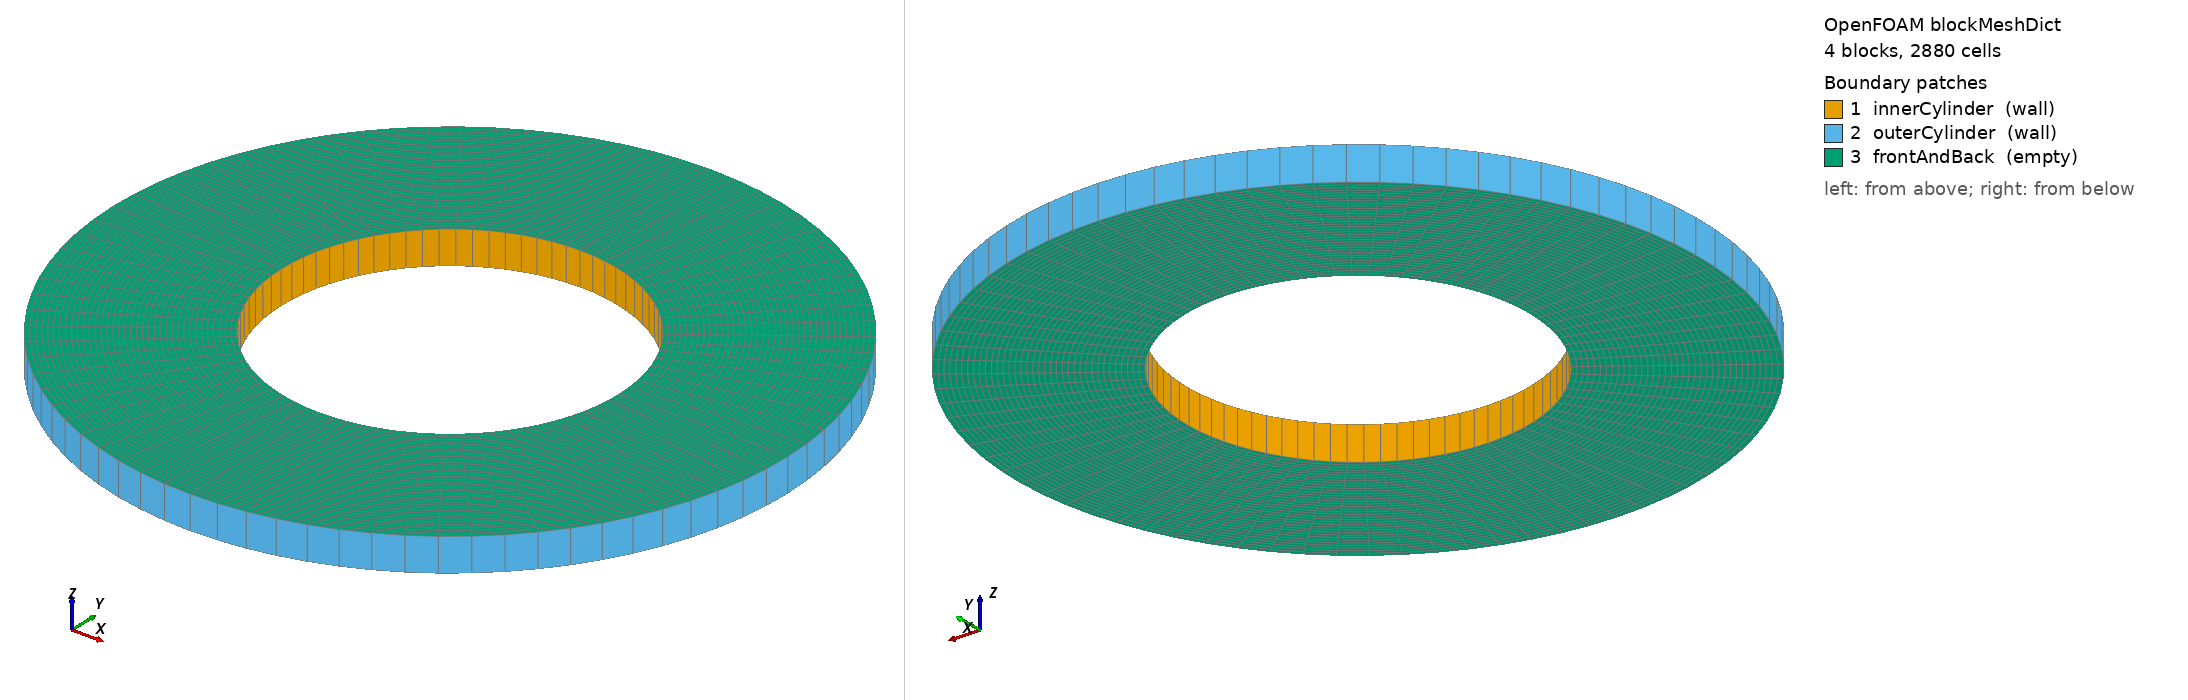

OpenFOAM case: the mesh blockMesh builds from blockMeshDict, 4 block(s), 2880 cells. Boundary patches (legend numbers): 1 innerCylinder (wall), 2 outerCylinder (wall), 3 frontAndBack (empty). Left view from above one corner, right view from below the opposite corner. Boundary conditions: 2 field file(s) under 0/; 3 of 3 drawn patches have an entry in a shipped field file.

=== constant/polyMesh/blockMeshDict ===
/*--------------------------------*- C++ -*----------------------------------*\
| =========                 |                                                 |
| \\      /  F ield         | OpenFOAM: The Open Source CFD Toolbox           |
|  \\    /   O peration     | Version:  v2312                                 |
|   \\  /    A nd           | Web:      www.openfoam.com                      |
|    \\/     M anipulation  |                                                 |
\*---------------------------------------------------------------------------*/
FoamFile
{
    version     2.0;
    format      ascii;
    class       dictionary;
    object      blockMeshDict;
}
// * * * * * * * * * * * * * * * * * * * * * * * * * * * * * * * * * * * * * //

// 2D annular section for laminar circular Couette (Taylor-Couette) flow.
// Inner cylinder R_i = 0.05 m rotates at omega = 1 rad/s (rotatingWallVelocity),
// outer cylinder R_o = 0.10 m is stationary. Full 360 deg annulus built from
// 4 quarter blocks with arc edges; 1 cell in z (empty front/back) -> 2D.
// Cells: 4 quarters x 36 (theta) x 20 (radial) x 1 = 2880.

scale   1;

vertices
(
    // inner radius (R_i = 0.05), z = 0, angles 0/90/180/270 deg
    ( 0.05  0.0   0)      // 0
    ( 0.0   0.05  0)      // 1
    (-0.05  0.0   0)      // 2
    ( 0.0  -0.05  0)      // 3
    // outer radius (R_o = 0.10), z = 0
    ( 0.10  0.0   0)      // 4
    ( 0.0   0.10  0)      // 5
    (-0.10  0.0   0)      // 6
    ( 0.0  -0.10  0)      // 7
    // inner radius, z = 0.01
    ( 0.05  0.0   0.01)   // 8
    ( 0.0   0.05  0.01)   // 9
    (-0.05  0.0   0.01)   // 10
    ( 0.0  -0.05  0.01)   // 11
    // outer radius, z = 0.01
    ( 0.10  0.0   0.01)   // 12
    ( 0.0   0.10  0.01)   // 13
    (-0.10  0.0   0.01)   // 14
    ( 0.0  -0.10  0.01)   // 15
);

blocks
(
    // quarter 0: 0 -> 90 deg
    hex (0 4 5 1 8 12 13 9) (36 20 1) simpleGrading (1 1 1)
    // quarter 1: 90 -> 180 deg
    hex (1 5 6 2 9 13 14 10) (36 20 1) simpleGrading (1 1 1)
    // quarter 2: 180 -> 270 deg
    hex (2 6 7 3 10 14 15 11) (36 20 1) simpleGrading (1 1 1)
    // quarter 3: 270 -> 360 deg
    hex (3 7 4 0 11 15 12 8) (36 20 1) simpleGrading (1 1 1)
);

edges
(
    // inner arcs, z = 0 (through 45/135/225/315 deg points at R_i)
    arc 0 1  ( 0.03535533905932738  0.03535533905932738 0)
    arc 1 2  (-0.03535533905932738  0.03535533905932738 0)
    arc 2 3  (-0.03535533905932738 -0.03535533905932738 0)
    arc 3 0  ( 0.03535533905932738 -0.03535533905932738 0)
    // outer arcs, z = 0 (at R_o)
    arc 4 5  ( 0.07071067811865475  0.07071067811865475 0)
    arc 5 6  (-0.07071067811865475  0.07071067811865475 0)
    arc 6 7  (-0.07071067811865475 -0.07071067811865475 0)
    arc 7 4  ( 0.07071067811865475 -0.07071067811865475 0)
    // inner arcs, z = 0.01
    arc 8 9   ( 0.03535533905932738  0.03535533905932738 0.01)
    arc 9 10  (-0.03535533905932738  0.03535533905932738 0.01)
    arc 10 11 (-0.03535533905932738 -0.03535533905932738 0.01)
    arc 11 8  ( 0.03535533905932738 -0.03535533905932738 0.01)
    // outer arcs, z = 0.01
    arc 12 13 ( 0.07071067811865475  0.07071067811865475 0.01)
    arc 13 14 (-0.07071067811865475  0.07071067811865475 0.01)
    arc 14 15 (-0.07071067811865475 -0.07071067811865475 0.01)
    arc 15 12 ( 0.07071067811865475 -0.07071067811865475 0.01)
);

boundary
(
    innerCylinder
    {
        type wall;
        faces
        (
            (0 8 9 1)
            (1 9 10 2)
            (2 10 11 3)
            (3 11 8 0)
        );
    }
    outerCylinder
    {
        type wall;
        faces
        (
            (4 5 13 12)
            (5 6 14 13)
            (6 7 15 14)
            (7 4 12 15)
        );
    }
    frontAndBack
    {
        type empty;
        faces
        (
            (0 1 5 4)
            (1 2 6 5)
            (2 3 7 6)
            (3 0 4 7)
            (8 12 13 9)
            (9 13 14 10)
            (10 14 15 11)
            (11 15 12 8)
        );
    }
);

mergePatchPairs
(
);

// ************************************************************************* //


=== system/controlDict ===
/*--------------------------------*- C++ -*----------------------------------*\
| =========                 |                                                 |
| \\      /  F ield         | OpenFOAM: The Open Source CFD Toolbox           |
|  \\    /   O peration     | Version:  v2312                                 |
|   \\  /    A nd           | Web:      www.openfoam.com                      |
|    \\/     M anipulation  |                                                 |
\*---------------------------------------------------------------------------*/
FoamFile
{
    version     2.0;
    format      ascii;
    class       dictionary;
    location    "system";
    object      controlDict;
}
// * * * * * * * * * * * * * * * * * * * * * * * * * * * * * * * * * * * * * //

application     icoFoam;

startFrom       startTime;

startTime       0;

stopAt          endTime;

// Slowest viscous mode decays like exp(-pi^2 nu t / (R_o-R_i)^2); at
// nu = 1e-3 and gap = 0.05 m the e-folding time is ~0.25 s, so endTime 10 s
// leaves a residual transient far below the QoI tolerance.
endTime         10;

// Co = u_wall * deltaT / dx_theta ~ 0.05 * 0.005 / 0.0022 ~ 0.11.
// NOTE: deltaT = 0.01 (Co ~ 0.23) was tried first and the impulsively-started
// transient went unstable around t ~ 0.6 s; 0.005 runs cleanly to steady state
// (verified on the shipped mesh, OpenFOAM v2312, 2026-08-11).
deltaT          0.005;

writeControl    timeStep;

writeInterval   400;

purgeWrite      0;

writeFormat     ascii;

writePrecision  8;

writeCompression off;

timeFormat      general;

timePrecision   6;

runTimeModifiable true;

// ************************************************************************* //


=== 0/U ===
/*--------------------------------*- C++ -*----------------------------------*\
| =========                 |                                                 |
| \\      /  F ield         | OpenFOAM: The Open Source CFD Toolbox           |
|  \\    /   O peration     | Version:  v2312                                 |
|   \\  /    A nd           | Web:      www.openfoam.com                      |
|    \\/     M anipulation  |                                                 |
\*---------------------------------------------------------------------------*/
FoamFile
{
    version     2.0;
    format      ascii;
    class       volVectorField;
    object      U;
}
// * * * * * * * * * * * * * * * * * * * * * * * * * * * * * * * * * * * * * //

// Inner cylinder rotates about z at omega = 1 rad/s (u_theta(R_i) = 0.05 m/s),
// outer cylinder stationary. Fluid starts from rest.

dimensions      [0 1 -1 0 0 0 0];

internalField   uniform (0 0 0);

boundaryField
{
    innerCylinder
    {
        type            rotatingWallVelocity;
        origin          (0 0 0);
        axis            (0 0 1);
        omega           1.0;
    }
    outerCylinder
    {
        type            noSlip;
    }
    frontAndBack
    {
        type            empty;
    }
}

// ************************************************************************* //


=== 0/p ===
/*--------------------------------*- C++ -*----------------------------------*\
| =========                 |                                                 |
| \\      /  F ield         | OpenFOAM: The Open Source CFD Toolbox           |
|  \\    /   O peration     | Version:  v2312                                 |
|   \\  /    A nd           | Web:      www.openfoam.com                      |
|    \\/     M anipulation  |                                                 |
\*---------------------------------------------------------------------------*/
FoamFile
{
    version     2.0;
    format      ascii;
    class       volScalarField;
    object      p;
}
// * * * * * * * * * * * * * * * * * * * * * * * * * * * * * * * * * * * * * //

dimensions      [0 2 -2 0 0 0 0];

internalField   uniform 0;

boundaryField
{
    innerCylinder
    {
        type            zeroGradient;
    }
    outerCylinder
    {
        type            zeroGradient;
    }
    frontAndBack
    {
        type            empty;
    }
}

// ************************************************************************* //
